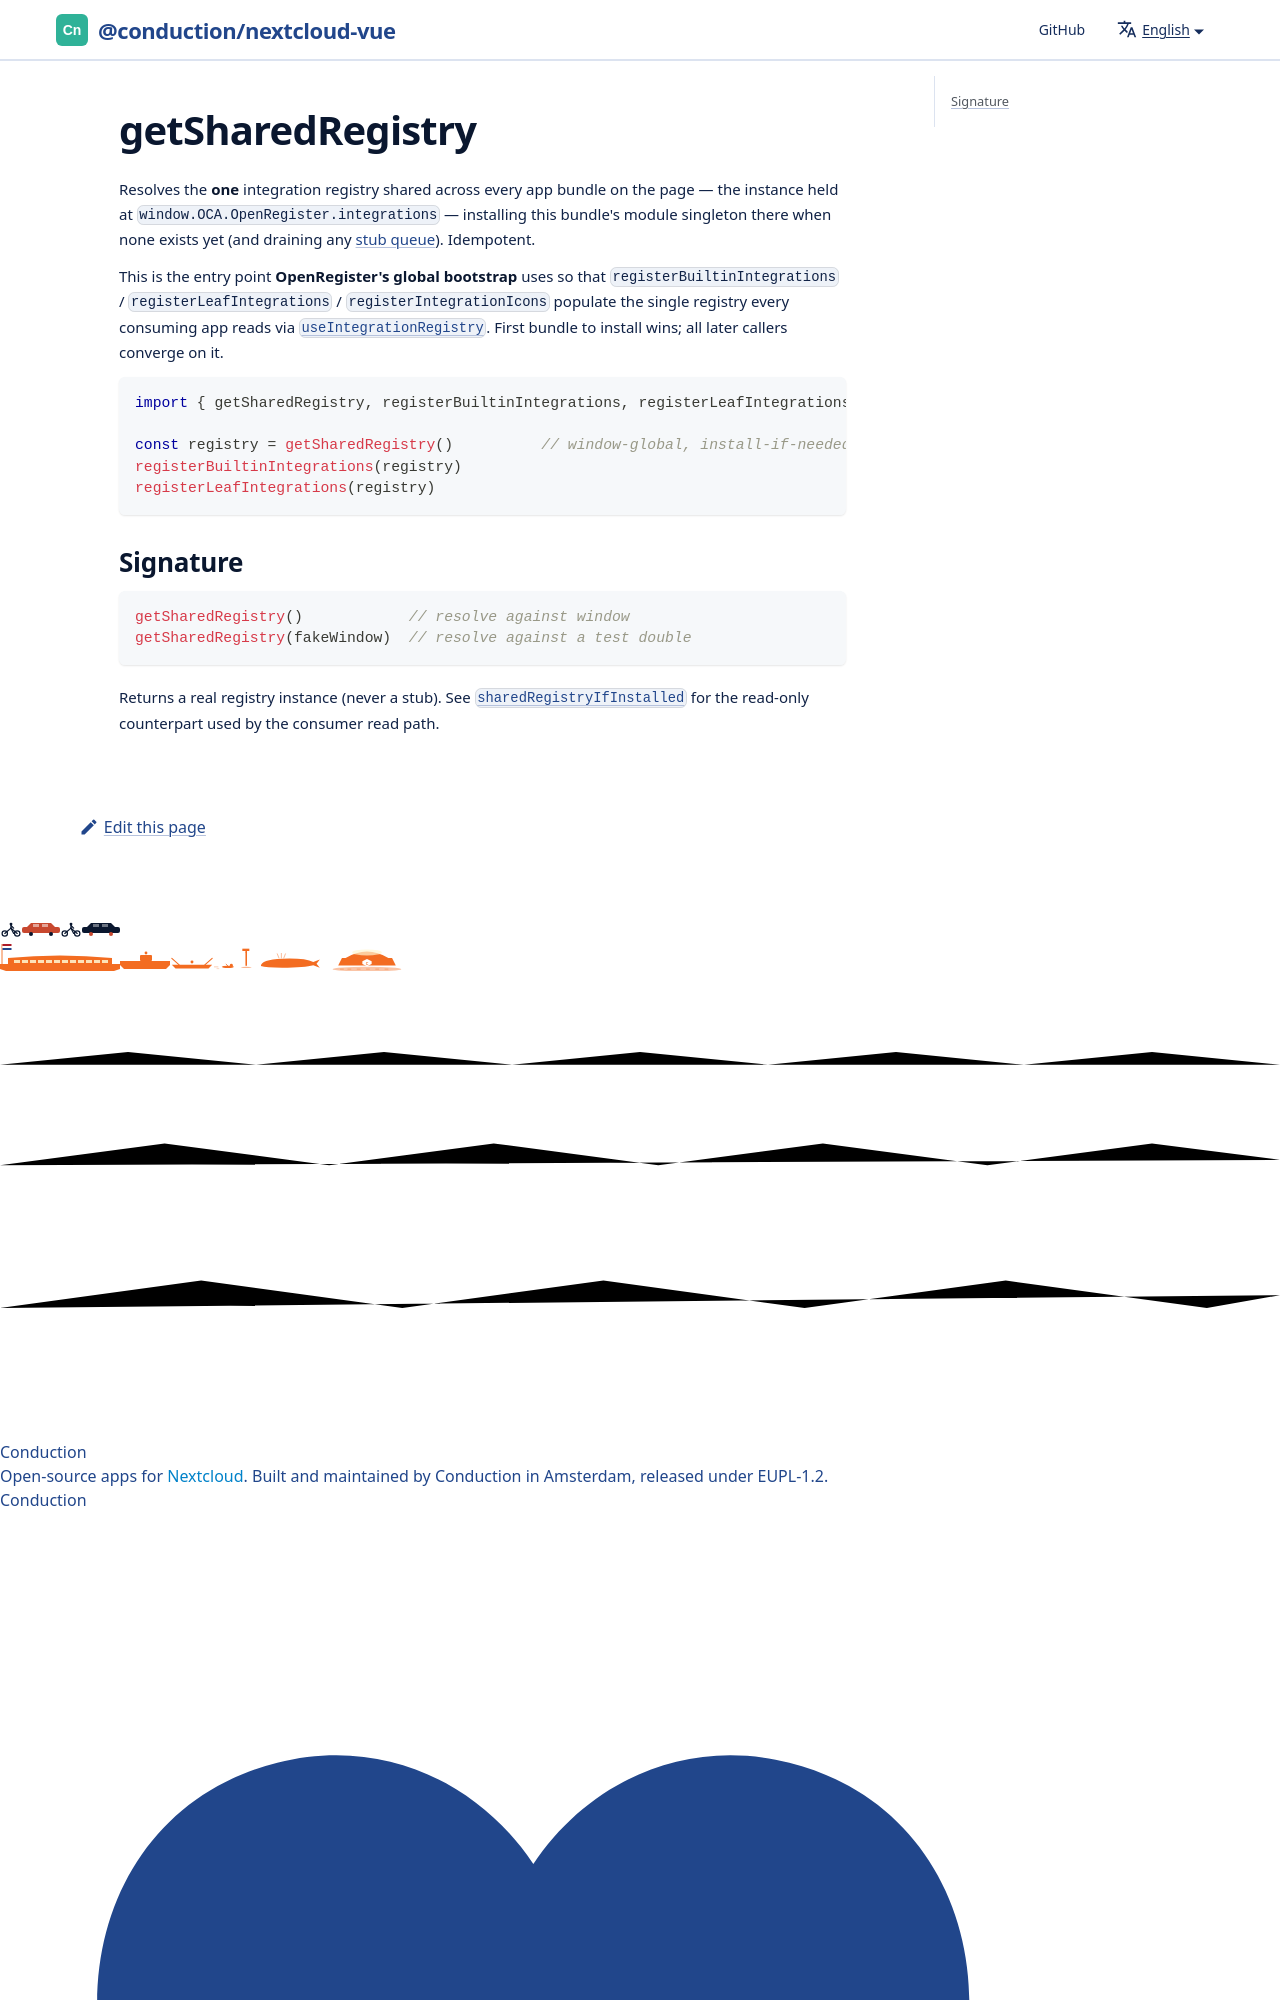

repository: ConductionNL/nextcloud-vue · page: docs/utilities/get-shared-registry/index.html · generator: docusaurus

# getSharedRegistry

Resolves the **one** integration registry shared across every app bundle on the page — the instance held at `window.OCA.OpenRegister.integrations` — installing this bundle's module singleton there when none exists yet (and draining any [stub
